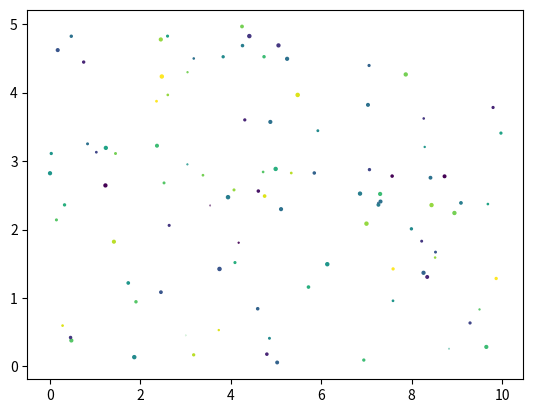

The matplotlib source for this figure:
import matplotlib.pyplot as plt #Don't actually need to do this as it comes with Anaconda
import numpy as np

x1 = np.random.uniform(0.0, 10.0, 100)
x2 = np.random.uniform(0.0, 5.0, 100)
x3 = np.random.randint(0, 20, 100)
x4 = np.random.uniform(0.0, 5.0, 100)

plt.scatter(x1, x2, c=x3, s=x4)

plt.show()